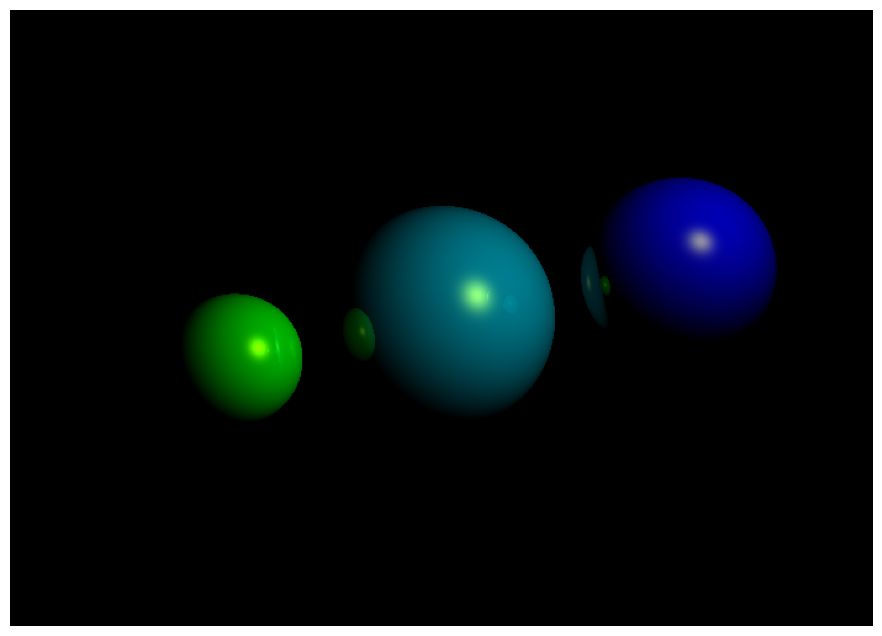

This figure's Python source:
# zad2.py
import numpy as np
from matplotlib import pyplot as plt

plt.rcParams["figure.figsize"] = [12, 8]

EPSILON = 0.0001


def reflect(vector, normal_vector):
    n_dot_l = np.dot(vector, normal_vector)
    return vector - normal_vector * (2 * n_dot_l)


def normalize(vector):
    return vector / np.sqrt((vector**2).sum())


class Ray:
    def __init__(self, starting_point, direction):
        self.starting_point = starting_point
        self.direction = direction


class Light:
    def __init__(self, position):
        self.position = position
        self.ambient = np.array([0, 0, 0])
        self.diffuse = np.array([0, 1, 1])
        self.specular = np.array([1, 1, 0])


class SceneObject:
    def __init__(
        self,
        ambient=np.array([0, 0, 0]),
        diffuse=np.array([0.6, 0.7, 0.8]),
        specular=np.array([0.8, 0.8, 0.8]),
        shining=25,
    ):
        self.ambient = ambient
        self.diffuse = diffuse
        self.specular = specular
        self.shining = shining

    def get_normal(self, cross_point):
        raise NotImplementedError

    def trace(self, ray):
        raise NotImplementedError

    def get_color(self, cross_point, obs_vector, scene):
        color = self.ambient * scene.ambient
        light = scene.light

        normal = self.get_normal(cross_point)
        light_vector = normalize(light.position - cross_point)
        n_dot_l = np.dot(light_vector, normal)
        reflection_vector = normalize(reflect(-1 * light_vector, normal))

        v_dot_r = np.dot(reflection_vector, -obs_vector)
        if v_dot_r < 0:
            v_dot_r = 0

        if n_dot_l > 0:
            color += (
                (self.diffuse * light.diffuse * n_dot_l)
                + (self.specular * light.specular * v_dot_r**self.shining)
                + (self.ambient * light.ambient)
            )

        return color


class Sphere(SceneObject):
    def __init__(
        self,
        position,
        radius,
        ambient=np.array([0, 0, 0]),
        diffuse=np.array([0.6, 0.7, 0.8]),
        specular=np.array([0.8, 0.8, 0.8]),
        shining=25,
    ):
        super(Sphere, self).__init__(
            ambient=ambient, diffuse=diffuse, specular=specular, shining=shining
        )
        self.position = position
        self.radius = radius

    def get_normal(self, cross_point):
        return normalize(cross_point - self.position)

    def trace(self, ray):
        distance = ray.starting_point - self.position

        a = np.dot(ray.direction, ray.direction)
        b = 2 * np.dot(ray.direction, distance)
        c = np.dot(distance, distance) - self.radius**2
        d = b**2 - 4 * a * c

        if d < 0:
            return (None, None)

        sqrt_d = d**0.5
        denominator = 1 / (2 * a)

        if d > 0:
            r1 = (-b - sqrt_d) * denominator
            r2 = (-b + sqrt_d) * denominator
            if r1 < EPSILON:
                if r2 < EPSILON:
                    return (None, None)
                r1 = r2
        else:
            r1 = -b * denominator
            if r1 < EPSILON:
                return (None, None)

        cross_point = ray.starting_point + r1 * ray.direction
        return cross_point, r1


class Camera:
    def __init__(self, position=np.array([0, 0, -3]), look_at=np.array([0, 0, 0])):
        self.z_near = 1
        self.pixel_height = 500
        self.pixel_width = 700
        self.povy = 45
        look = normalize(look_at - position)
        self.up = normalize(np.cross(np.cross(look, np.array([0, 1, 0])), look))
        self.position = position
        self.look_at = look_at
        self.direction = normalize(look_at - position)
        aspect = self.pixel_width / self.pixel_height
        povy = self.povy * np.pi / 180
        self.world_height = 2 * np.tan(povy / 2) * self.z_near
        self.world_width = aspect * self.world_height

        center = self.position + self.direction * self.z_near
        width_vector = normalize(np.cross(self.up, self.direction))
        self.translation_vector_x = width_vector * -(self.world_width / self.pixel_width)
        self.translation_vector_y = self.up * -(self.world_height / self.pixel_height)
        self.starting_point = (
            center
            + width_vector * (self.world_width / 2)
            + (self.up * self.world_height / 2)
        )

    def get_world_pixel(self, x, y):
        return self.starting_point + self.translation_vector_x * x + self.translation_vector_y * y


class Scene:
    def __init__(self, objects, light, camera):
        self.objects = objects
        self.light = light
        self.camera = camera
        self.ambient = np.array([0.1, 0.1, 0.1])
        self.background = np.array([0, 0, 0])


class RayTracer:
    def __init__(self, scene):
        self.scene = scene

    def generate_image(self):
        camera = self.scene.camera
        image = np.zeros((camera.pixel_height, camera.pixel_width, 3))
        for y in range(image.shape[0]):
            for x in range(image.shape[1]):
                world_pixel = camera.get_world_pixel(x, y)
                direction = normalize(world_pixel - camera.position)
                image[y][x] = self._get_pixel_color(Ray(world_pixel, direction))
        return image

    def _get_pixel_color(self, ray):
        obj, distance, cross_point = self._get_closest_object(ray)

        if not obj:
            return self.scene.background

        return obj.get_color(cross_point, ray.direction, self.scene)

    def _get_closest_object(self, ray):
        closest = None
        min_distance = np.inf
        min_cross_point = None
        for obj in self.scene.objects:
            cross_point, distance = obj.trace(ray)
            if cross_point is not None and distance < min_distance:
                min_distance = distance
                closest = obj
                min_cross_point = cross_point

        return (closest, min_distance, min_cross_point)


# rekurencyjny tracer - kolor lokalny + kolor z odbicia
class MyRayTracer(RayTracer):
    def _get_pixel_color(self, ray, depth=3):
        # depth ogranicza liczbe odbic, inaczej leciloby w nieskonczonosc
        if depth == 0:
            return np.array([0.0, 0.0, 0.0])

        obj, distance, cross_point = self._get_closest_object(ray)

        if not obj:
            return self.scene.background

        local_color = obj.get_color(cross_point, ray.direction, self.scene)

        # promien odbity, przesuwam start o epsilon zeby nie trafic w siebie
        normal = obj.get_normal(cross_point)
        reflection_vector = normalize(reflect(ray.direction, normal))

        reflection_ray = Ray(cross_point + reflection_vector * EPSILON, reflection_vector)
        reflected_color = self._get_pixel_color(reflection_ray, depth - 1)

        # wagi dobrane na oko
        w_local = 0.7
        w_reflect = 0.3

        return w_local * local_color + w_reflect * reflected_color


scene = Scene(
    objects=[
        Sphere(position=np.array([0, 0, 0]), radius=1.5),
        Sphere(position=np.array([2.5, 0.5, 2]), radius=1.0, diffuse=np.array([1, 0, 1])),
        Sphere(position=np.array([-2.5, -0.5, 1.0]), radius=0.8, diffuse=np.array([0, 1, 0])),
    ],
    light=Light(position=np.array([3, 2, 5])),
    camera=Camera(position=np.array([0, 0, 10])),
)

rt_recursive = MyRayTracer(scene)
image_recursive = np.clip(rt_recursive.generate_image(), 0, 1)
plt.imshow(image_recursive)
plt.axis("off")
plt.show()
